Run: headless pygame with SDL's dummy video driver; simulated clock (each Clock.tick advances the game by its frame time, no real sleeping); random seed 0; keys injected as events and as key.get_pressed() state; mouse plan: one left click at the window centre at the start of phase 2, then a move to the lower-right quarter at the start of phase 3.
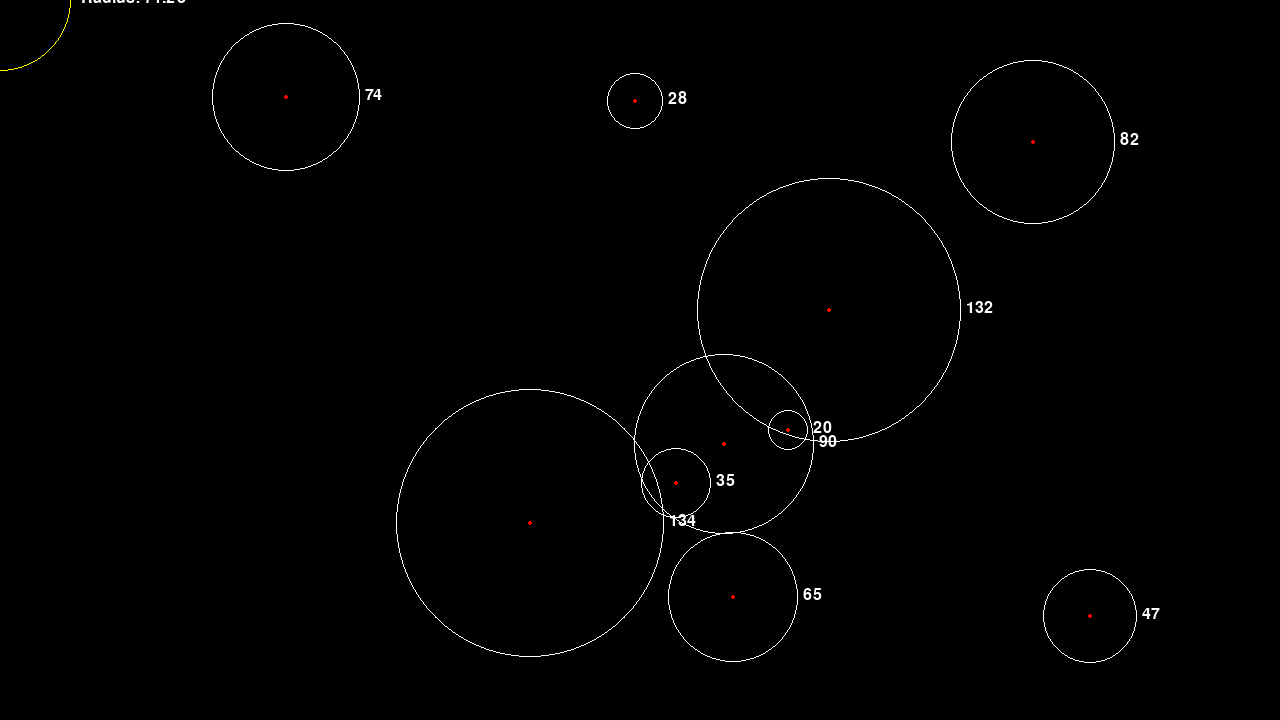
Frame 1 of 4 · flips 1–60 · no input
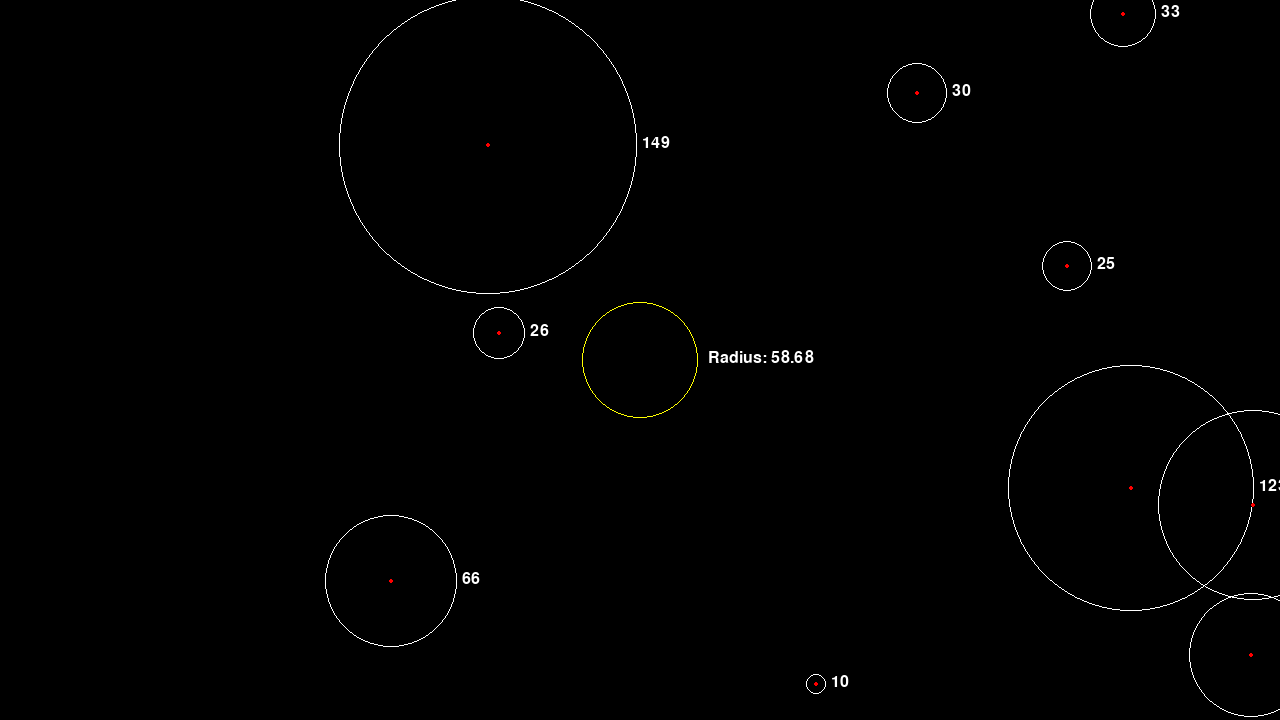
Frame 2 of 4 · flips 61–180 · clicked the window centre · tapped SPACE, RETURN · held RIGHT (→), D
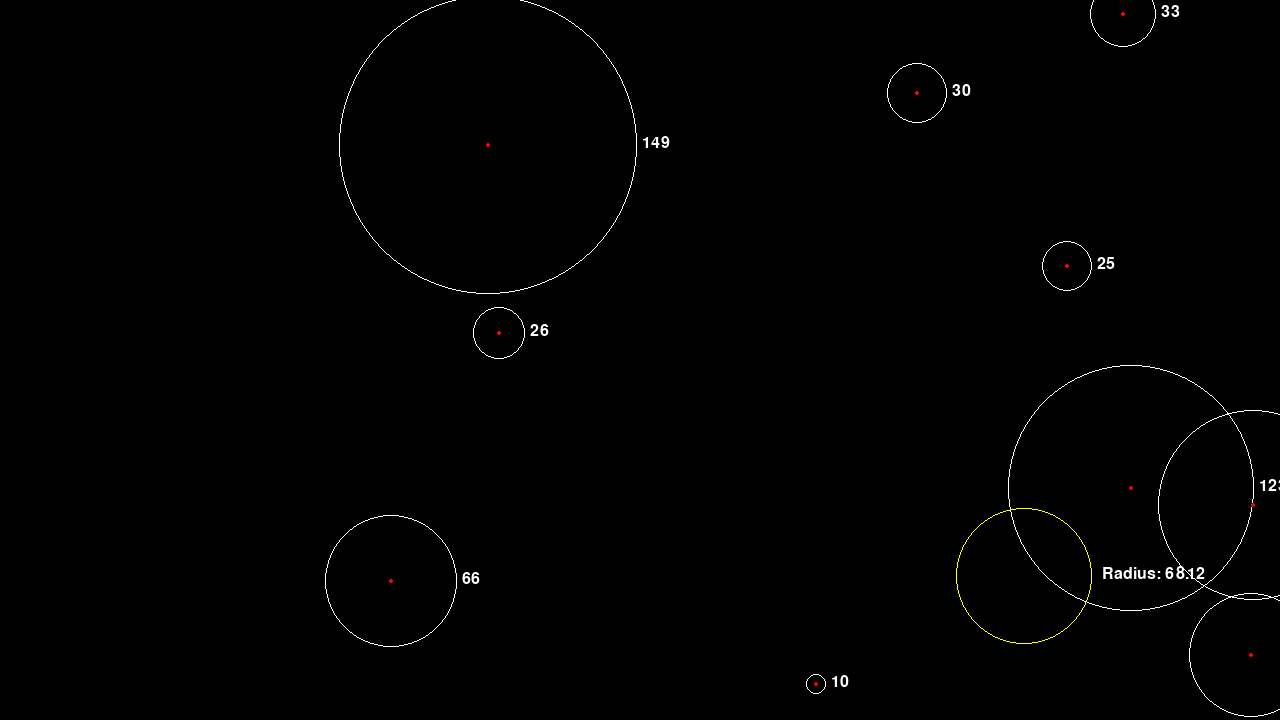
Frame 3 of 4 · flips 181–300 · moved the mouse to the lower-right quarter · held DOWN (↓), S
Frame 4 of 4 · flips 301–420 · held LEFT (←), A, UP (↑), W · screen unchanged from frame 3, image omitted

The pygame program that drew these frames:

import pygame
import sys
import math
import random

# Initialize pygame
pygame.init()

# Screen dimensions
WIDTH, HEIGHT = 1280, 720

# Colors
WHITE = (255, 255, 255)
BLACK = (0, 0, 0)
RED = (255, 0, 0)
YELLOW = (255, 255, 0)

# Initialize screen
screen = pygame.display.set_mode((WIDTH, HEIGHT))
pygame.display.set_caption("Dynamic Mouse Circle with Random Points")

# Font setup
font = pygame.font.Font(None, 24)  # Default font, size 24

# Generate 10 random control points
def generate_random_points(num_points, width, height, scale_min, scale_max):
    points = []
    for _ in range(num_points):
        x = random.randint(0, width - 1)
        y = random.randint(0, height - 1)
        scale_value = random.randint(scale_min, scale_max)
        points.append({"pos": (x, y), "scaleValue": scale_value})
    return points

# Generate control points
control_points = generate_random_points(10, WIDTH, HEIGHT, 10, 150)

# Function to compute distance
def distance(point1, point2):
    dx = point1[0] - point2[0]
    dy = point1[1] - point2[1]
    return math.sqrt(dx ** 2 + dy ** 2)

# Port of getObjectScale
def get_object_scale(control_points, object_pos):
    epsilon = 1e-6  # Small value to prevent division by zero
    weighted_sum = 0.0
    total_weight = 0.0

    for point in control_points:
        dist = distance(point["pos"], object_pos)
        weight = 1.0 / (dist + epsilon)

        weighted_sum += weight * point["scaleValue"]
        total_weight += weight

    return (weighted_sum / total_weight) if total_weight > epsilon else 0.0

# Main loop
clock = pygame.time.Clock()

while True:
    for event in pygame.event.get():
        if event.type == pygame.QUIT:
            pygame.quit()
            sys.exit()

        # Handle key presses
        if event.type == pygame.KEYDOWN:
            if event.key == pygame.K_SPACE:
                # Generate a new set of control points
                control_points = generate_random_points(10, WIDTH, HEIGHT, 10, 150)

    # Query mouse position
    mouse_x, mouse_y = pygame.mouse.get_pos()
    mouse_pos = (mouse_x, mouse_y)

    # Compute radius based on control points
    mouse_circle_radius = get_object_scale(control_points, mouse_pos)

    # Clear screen
    screen.fill(BLACK)

    # Draw control points, circles, and sizes
    for point in control_points:
        x, y = point["pos"]
        size = point["scaleValue"]
        pygame.draw.circle(screen, WHITE, (x, y), size, 1)  # Circle
        pygame.draw.circle(screen, RED, (x, y), 2)         # Point

        # Render size as text
        size_text = font.render(str(size), True, WHITE)
        screen.blit(size_text, (x + size + 5, y - 10))  # Offset text slightly to the right and up

    # Draw circle around the mouse cursor
    pygame.draw.circle(screen, YELLOW, (mouse_x, mouse_y), int(mouse_circle_radius), 1)

    # Display mouse circle size as text
    radius_text = font.render(f"Radius: {mouse_circle_radius:.2f}", True, WHITE)
    screen.blit(radius_text, (mouse_x + int(mouse_circle_radius) + 10, mouse_y - 10))  # Offset text to the right

    # Update the display
    pygame.display.flip()
    clock.tick(60)
